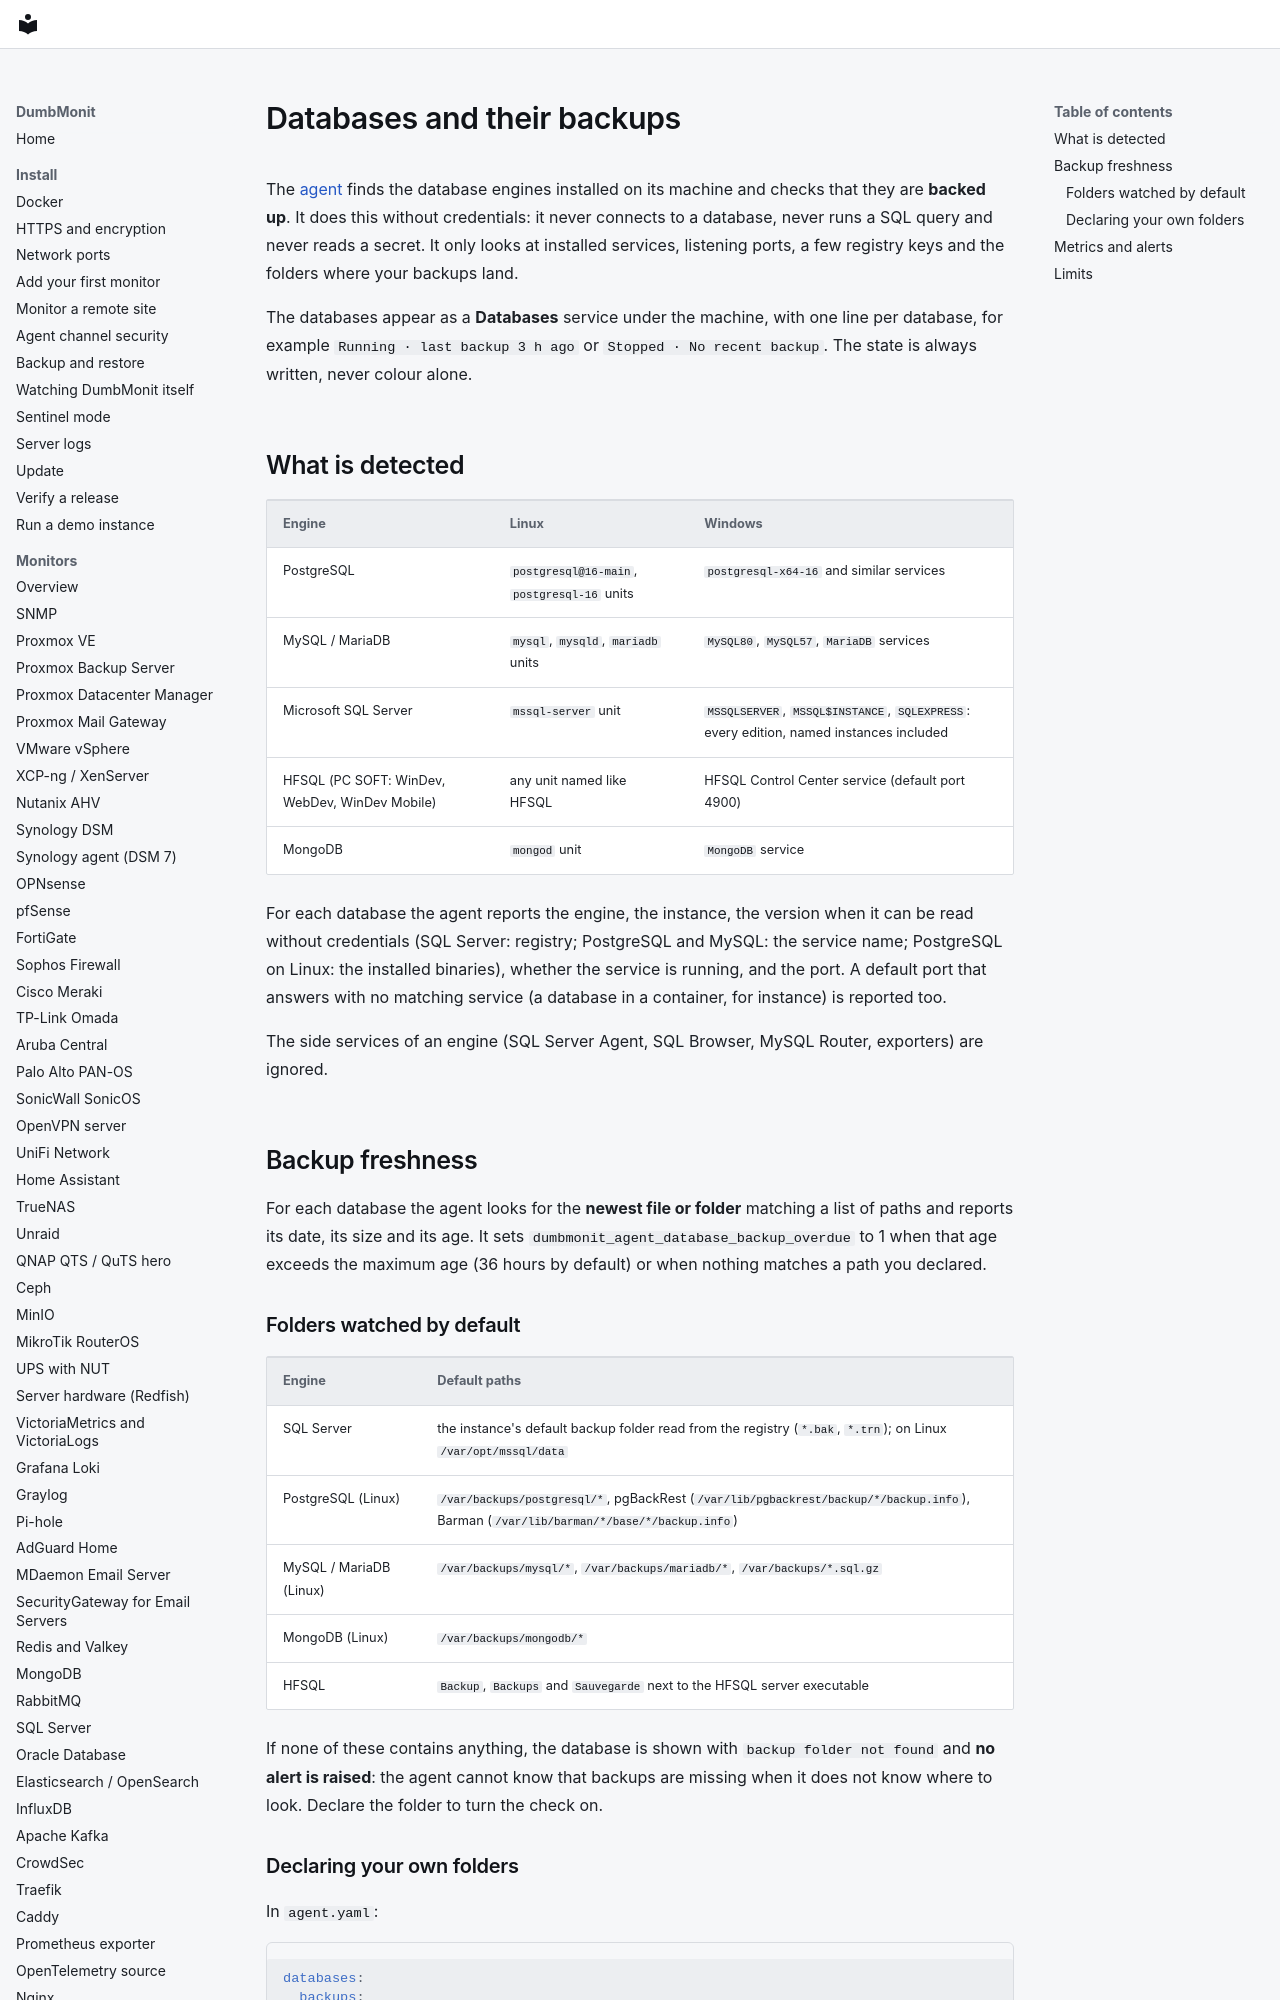

repository: laupernoe/dumbmonit · page: devices/agent-databases/index.html · generator: mkdocs

# Databases and their backups

The [agent](agent.md) finds the database engines installed on its machine and
checks that they are **backed up**. It does this without credentials: it never
connects to a database, never runs a SQL query and never reads a secret. It
only looks at installed services, listening ports, a few registry keys and the
folders where your backups land.

The databases appear as a **Databases** service under the machine, with one
line per database, for example `Running · last backup 3 h ago` or
`Stopped · No recent backup`. The state is always written, never colour alone.

## What is detected

| Engine | Linux | Windows |
|---|---|---|
| PostgreSQL | `postgresql@16-main`, `postgresql-16` units | `postgresql-x64-16` and similar services |
| MySQL / MariaDB | `mysql`, `mysqld`, `mariadb` units | `MySQL80`, `MySQL57`, `MariaDB` services |
| Microsoft SQL Server | `mssql-server` unit | `MSSQLSERVER`, `MSSQL$INSTANCE`, `SQLEXPRESS`: every edition, named instances included |
| HFSQL (PC SOFT: WinDev, WebDev, WinDev Mobile) | any unit named like HFSQL | HFSQL Control Center service (default port 4900) |
| MongoDB | `mongod` unit | `MongoDB` service |

For each database the agent reports the engine, the instance, the version when
it can be read without credentials (SQL Server: registry; PostgreSQL and MySQL:
the service name; PostgreSQL on Linux: the installed binaries), whether the
service is running, and the port. A default port that answers with no matching
service (a database in a container, for instance) is reported too.

The side services of an engine (SQL Server Agent, SQL Browser, MySQL Router,
exporters) are ignored.

## Backup freshness

For each database the agent looks for the **newest file or folder** matching a
list of paths and reports its date, its size and its age. It sets
`dumbmonit_agent_database_backup_overdue` to 1 when that age exceeds the
maximum age (36 hours by default) or when nothing matches a path you declared.
